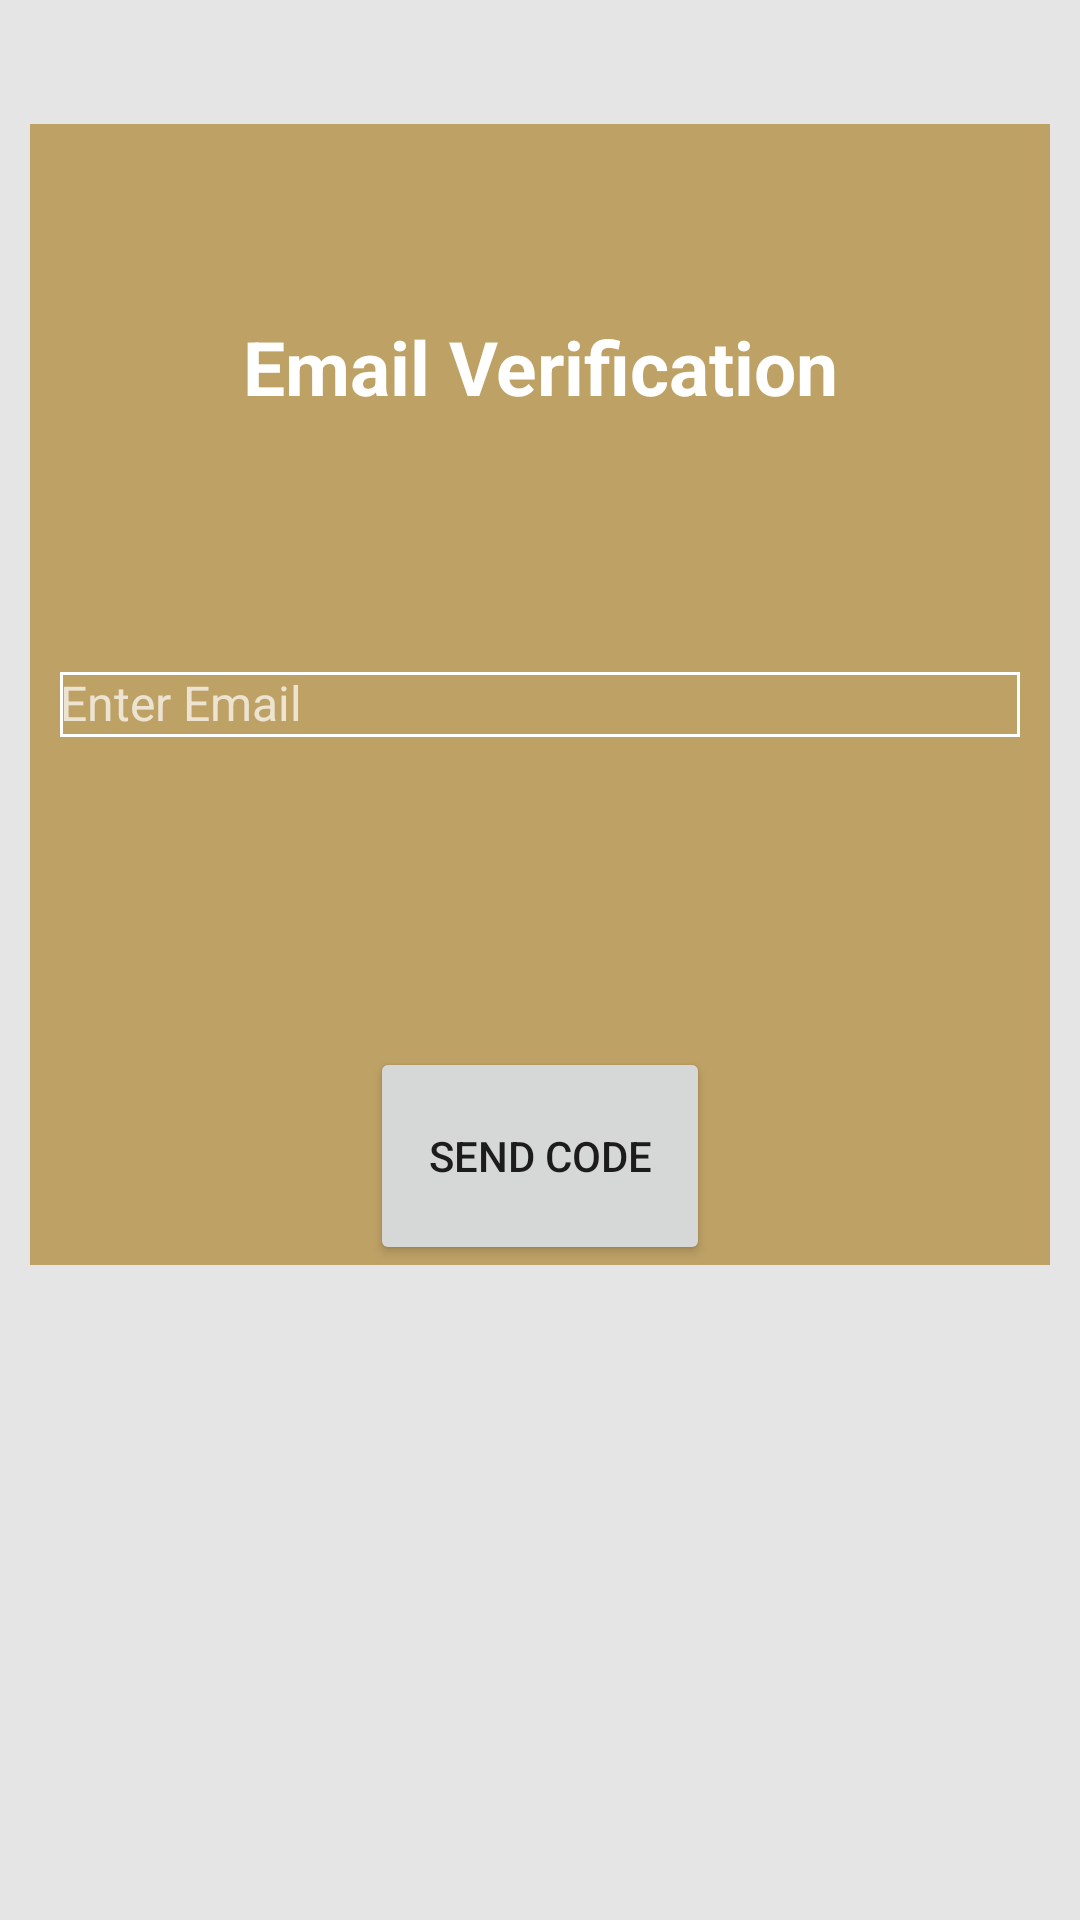

Here is an Android app screen rendered from its layout file. Give the layout XML and the strings, colors and styles it references.
<!-- AndroidManifest.xml: application theme AppTheme -->
<!-- res/layout/email_verify_fragment.xml -->
<?xml version="1.0" encoding="utf-8"?>
<LinearLayout
    xmlns:android="http://schemas.android.com/apk/res/android"
    android:orientation="vertical"
    android:layout_width="match_parent"
    android:focusable="true"
    android:focusableInTouchMode="true"
    android:id="@+id/snack_view_email"
    android:layout_height="match_parent"
    android:background="@color/graycol"
    >

<LinearLayout
    android:layout_width="match_parent"
    android:layout_height="match_parent"
    android:layout_weight="1.3">
</LinearLayout>
    <LinearLayout
        android:layout_width="match_parent"
        android:layout_height="match_parent"
        android:layout_weight="1"
        android:layout_marginTop="10dp"
        android:layout_marginRight="10dp"
        android:layout_marginLeft="10dp"
        android:background="@color/colorPrimary"
        >
        <TextView
            android:layout_width="match_parent"
            android:layout_height="match_parent"
            android:gravity="center"
            android:textColor="@color/white"
            android:textSize="25dp"
            android:textStyle="bold"
            android:text="Email Verification"/>
    </LinearLayout>

    <LinearLayout
        android:layout_width="match_parent"
        android:layout_height="match_parent"
        android:orientation="vertical"
        android:layout_marginRight="10dp"
        android:layout_marginLeft="10dp"
        android:background="@color/colorPrimary"
        android:layout_weight="0.9">
        <android.support.design.widget.TextInputLayout
            android:id="@+id/layout_verify_email"
            android:layout_weight="1"
            android:theme="@style/TextAppearence.App.TextInputLayout"
            android:padding="10dp"
            android:layout_width="match_parent"
            android:layout_height="match_parent">
            <EditText
                android:id="@+id/input_verify_email"
                android:layout_width="match_parent"
                android:layout_height="wrap_content"
                android:textColor="@color/white"
                android:background="@drawable/edittext_background"
                android:drawablePadding="8dp"
                android:hint="Enter Email" />
        </android.support.design.widget.TextInputLayout>
        <LinearLayout
            android:layout_width="match_parent"
            android:layout_height="match_parent"
            android:layout_weight="2"

            >
            <TextView
                android:layout_width="match_parent"
                android:layout_height="match_parent"
                android:layout_weight="1"/>
            <Button
                android:layout_width="match_parent"
                android:layout_height="match_parent"
                android:layout_weight="1"
                android:id="@+id/btn_verify_email"
                android:text="Send Code"/>
            <TextView
                android:layout_width="match_parent"
                android:layout_height="match_parent"
                android:layout_weight="1"/>
        </LinearLayout>
    </LinearLayout>
    <LinearLayout
        android:layout_width="match_parent"
        android:layout_height="match_parent"
        android:layout_weight="0.9">
    </LinearLayout>
</LinearLayout>
<!-- resources referenced by this layout -->
<resources>
  <color name="colorPrimary">#bea165</color>
  <color name="graycol">#e5e5e5</color>
  <color name="white">#fff</color>
  <!-- drawable edittext_background (drawable) -->
  <selector xmlns:android="http://schemas.android.com/apk/res/android">
      <item>
          <shape android:shape="rectangle">
              <stroke
                  android:width="1dp"
                  android:color="#fff"
                  />
          </shape>
      </item>
  </selector>
  <style name="TextAppearence.App.TextInputLayout" parent="@android:style/TextAppearance">
      <item name="android:textColor">@color/white</item>
      </style>
  <style name="AppTheme" parent="Theme.AppCompat.Light.DarkActionBar">
          
          <item name="colorPrimary">@color/colorPrimary</item>
          <item name="colorPrimaryDark">@color/colorPrimaryDark</item>
          <item name="colorAccent">@color/colorPrimary</item>
          <item name="windowActionBar">false</item>
          <item name="android:homeAsUpIndicator">@drawable/home_arrow</item>
          <item name="windowNoTitle">true</item>
          <item name="android:textColorHint">@color/colorPrimary</item>
      </style>
  <color name="colorPrimaryDark">#212121</color>
  <!-- drawable home_arrow: png bitmap (drawable, 505 bytes) -->
</resources>
